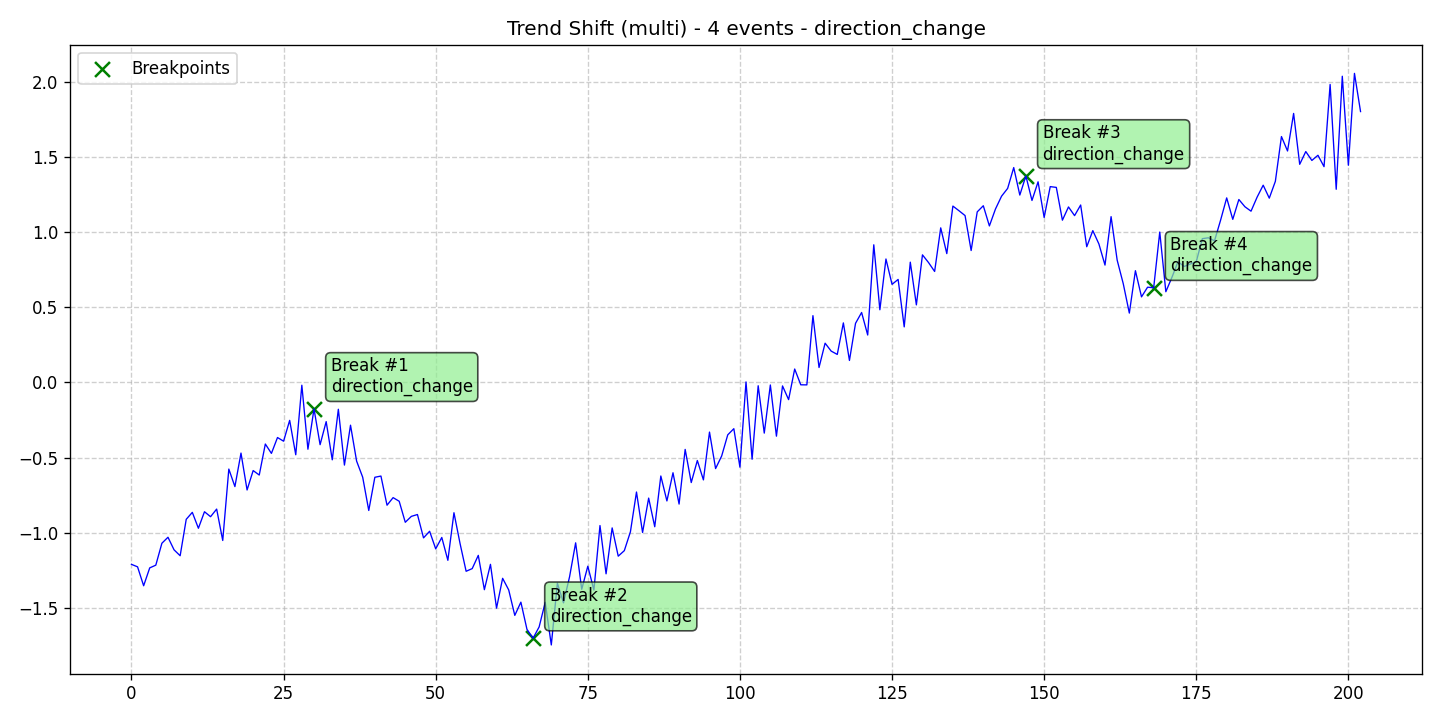

Data behind this chart, as committed beside it:
data, stationary, det_lin_up, det_lin_down, det_quad, det_cubic, det_exp, det_damped, stoc_trend, volatility, single_seas, multiple_seas, point_anom_single, point_anom_multi, collect_anom, context_anom, mean_shift, var_shift, trend_shift, date, is_break, is_anomaly, is_multi, location_beginning
-1.209, 0, 0, 0, 0, 0, 0, 0, 0, 0, 0, 0, 0, 0, 0, 0, 0, 0, 1, 2020-01-01, 0, 0, 1, 0
-1.226, 0, 0, 0, 0, 0, 0, 0, 0, 0, 0, 0, 0, 0, 0, 0, 0, 0, 1, 2020-01-02, 0, 0, 1, 0
-1.352, 0, 0, 0, 0, 0, 0, 0, 0, 0, 0, 0, 0, 0, 0, 0, 0, 0, 1, 2020-01-03, 0, 0, 1, 0
-1.233, 0, 0, 0, 0, 0, 0, 0, 0, 0, 0, 0, 0, 0, 0, 0, 0, 0, 1, 2020-01-04, 0, 0, 1, 0
-1.215, 0, 0, 0, 0, 0, 0, 0, 0, 0, 0, 0, 0, 0, 0, 0, 0, 0, 1, 2020-01-05, 0, 0, 1, 0
-1.069, 0, 0, 0, 0, 0, 0, 0, 0, 0, 0, 0, 0, 0, 0, 0, 0, 0, 1, 2020-01-06, 0, 0, 1, 0
-1.029, 0, 0, 0, 0, 0, 0, 0, 0, 0, 0, 0, 0, 0, 0, 0, 0, 0, 1, 2020-01-07, 0, 0, 1, 0
-1.113, 0, 0, 0, 0, 0, 0, 0, 0, 0, 0, 0, 0, 0, 0, 0, 0, 0, 1, 2020-01-08, 0, 0, 1, 0
-1.152, 0, 0, 0, 0, 0, 0, 0, 0, 0, 0, 0, 0, 0, 0, 0, 0, 0, 1, 2020-01-09, 0, 0, 1, 0
-0.9098, 0, 0, 0, 0, 0, 0, 0, 0, 0, 0, 0, 0, 0, 0, 0, 0, 0, 1, 2020-01-10, 0, 0, 1, 0
-0.8636, 0, 0, 0, 0, 0, 0, 0, 0, 0, 0, 0, 0, 0, 0, 0, 0, 0, 1, 2020-01-11, 0, 0, 1, 0
-0.9693, 0, 0, 0, 0, 0, 0, 0, 0, 0, 0, 0, 0, 0, 0, 0, 0, 0, 1, 2020-01-12, 0, 0, 1, 0
-0.8595, 0, 0, 0, 0, 0, 0, 0, 0, 0, 0, 0, 0, 0, 0, 0, 0, 0, 1, 2020-01-13, 0, 0, 1, 0
-0.8925, 0, 0, 0, 0, 0, 0, 0, 0, 0, 0, 0, 0, 0, 0, 0, 0, 0, 1, 2020-01-14, 0, 0, 1, 0
-0.8417, 0, 0, 0, 0, 0, 0, 0, 0, 0, 0, 0, 0, 0, 0, 0, 0, 0, 1, 2020-01-15, 0, 0, 1, 0
-1.051, 0, 0, 0, 0, 0, 0, 0, 0, 0, 0, 0, 0, 0, 0, 0, 0, 0, 1, 2020-01-16, 0, 0, 1, 0
-0.5758, 0, 0, 0, 0, 0, 0, 0, 0, 0, 0, 0, 0, 0, 0, 0, 0, 0, 1, 2020-01-17, 0, 0, 1, 0
-0.6923, 0, 0, 0, 0, 0, 0, 0, 0, 0, 0, 0, 0, 0, 0, 0, 0, 0, 1, 2020-01-18, 0, 0, 1, 0
-0.4695, 0, 0, 0, 0, 0, 0, 0, 0, 0, 0, 0, 0, 0, 0, 0, 0, 0, 1, 2020-01-19, 0, 0, 1, 0
-0.7148, 0, 0, 0, 0, 0, 0, 0, 0, 0, 0, 0, 0, 0, 0, 0, 0, 0, 1, 2020-01-20, 0, 0, 1, 0
-0.5858, 0, 0, 0, 0, 0, 0, 0, 0, 0, 0, 0, 0, 0, 0, 0, 0, 0, 1, 2020-01-21, 0, 0, 1, 0
-0.6155, 0, 0, 0, 0, 0, 0, 0, 0, 0, 0, 0, 0, 0, 0, 0, 0, 0, 1, 2020-01-22, 0, 0, 1, 0
-0.4093, 0, 0, 0, 0, 0, 0, 0, 0, 0, 0, 0, 0, 0, 0, 0, 0, 0, 1, 2020-01-23, 0, 0, 1, 0
-0.4716, 0, 0, 0, 0, 0, 0, 0, 0, 0, 0, 0, 0, 0, 0, 0, 0, 0, 1, 2020-01-24, 0, 0, 1, 0
-0.3661, 0, 0, 0, 0, 0, 0, 0, 0, 0, 0, 0, 0, 0, 0, 0, 0, 0, 1, 2020-01-25, 0, 0, 1, 0
-0.3904, 0, 0, 0, 0, 0, 0, 0, 0, 0, 0, 0, 0, 0, 0, 0, 0, 0, 1, 2020-01-26, 0, 0, 1, 0
-0.252, 0, 0, 0, 0, 0, 0, 0, 0, 0, 0, 0, 0, 0, 0, 0, 0, 0, 1, 2020-01-27, 0, 0, 1, 0
-0.4808, 0, 0, 0, 0, 0, 0, 0, 0, 0, 0, 0, 0, 0, 0, 0, 0, 0, 1, 2020-01-28, 0, 0, 1, 0
-0.01831, 0, 0, 0, 0, 0, 0, 0, 0, 0, 0, 0, 0, 0, 0, 0, 0, 0, 1, 2020-01-29, 0, 0, 1, 0
-0.4439, 0, 0, 0, 0, 0, 0, 0, 0, 0, 0, 0, 0, 0, 0, 0, 0, 0, 1, 2020-01-30, 0, 0, 1, 0
-0.1755, 0, 0, 0, 0, 0, 0, 0, 0, 0, 0, 0, 0, 0, 0, 0, 0, 0, 1, 2020-01-31, 1, 0, 1, 0
-0.4137, 0, 0, 0, 0, 0, 0, 0, 0, 0, 0, 0, 0, 0, 0, 0, 0, 0, 1, 2020-02-01, 0, 0, 1, 0
-0.2603, 0, 0, 0, 0, 0, 0, 0, 0, 0, 0, 0, 0, 0, 0, 0, 0, 0, 1, 2020-02-02, 0, 0, 1, 0
-0.5143, 0, 0, 0, 0, 0, 0, 0, 0, 0, 0, 0, 0, 0, 0, 0, 0, 0, 1, 2020-02-03, 0, 0, 1, 0
-0.1782, 0, 0, 0, 0, 0, 0, 0, 0, 0, 0, 0, 0, 0, 0, 0, 0, 0, 1, 2020-02-04, 0, 0, 1, 0
-0.5493, 0, 0, 0, 0, 0, 0, 0, 0, 0, 0, 0, 0, 0, 0, 0, 0, 0, 1, 2020-02-05, 0, 0, 1, 0
-0.2841, 0, 0, 0, 0, 0, 0, 0, 0, 0, 0, 0, 0, 0, 0, 0, 0, 0, 1, 2020-02-06, 0, 0, 1, 0
-0.5225, 0, 0, 0, 0, 0, 0, 0, 0, 0, 0, 0, 0, 0, 0, 0, 0, 0, 1, 2020-02-07, 0, 0, 1, 0
-0.6298, 0, 0, 0, 0, 0, 0, 0, 0, 0, 0, 0, 0, 0, 0, 0, 0, 0, 1, 2020-02-08, 0, 0, 1, 0
-0.8511, 0, 0, 0, 0, 0, 0, 0, 0, 0, 0, 0, 0, 0, 0, 0, 0, 0, 1, 2020-02-09, 0, 0, 1, 0
-0.6304, 0, 0, 0, 0, 0, 0, 0, 0, 0, 0, 0, 0, 0, 0, 0, 0, 0, 1, 2020-02-10, 0, 0, 1, 0
-0.6223, 0, 0, 0, 0, 0, 0, 0, 0, 0, 0, 0, 0, 0, 0, 0, 0, 0, 1, 2020-02-11, 0, 0, 1, 0
-0.8161, 0, 0, 0, 0, 0, 0, 0, 0, 0, 0, 0, 0, 0, 0, 0, 0, 0, 1, 2020-02-12, 0, 0, 1, 0
-0.7657, 0, 0, 0, 0, 0, 0, 0, 0, 0, 0, 0, 0, 0, 0, 0, 0, 0, 1, 2020-02-13, 0, 0, 1, 0
-0.7899, 0, 0, 0, 0, 0, 0, 0, 0, 0, 0, 0, 0, 0, 0, 0, 0, 0, 1, 2020-02-14, 0, 0, 1, 0
-0.9296, 0, 0, 0, 0, 0, 0, 0, 0, 0, 0, 0, 0, 0, 0, 0, 0, 0, 1, 2020-02-15, 0, 0, 1, 0
-0.8902, 0, 0, 0, 0, 0, 0, 0, 0, 0, 0, 0, 0, 0, 0, 0, 0, 0, 1, 2020-02-16, 0, 0, 1, 0
-0.878, 0, 0, 0, 0, 0, 0, 0, 0, 0, 0, 0, 0, 0, 0, 0, 0, 0, 1, 2020-02-17, 0, 0, 1, 0
-1.033, 0, 0, 0, 0, 0, 0, 0, 0, 0, 0, 0, 0, 0, 0, 0, 0, 0, 1, 2020-02-18, 0, 0, 1, 0
-0.9893, 0, 0, 0, 0, 0, 0, 0, 0, 0, 0, 0, 0, 0, 0, 0, 0, 0, 1, 2020-02-19, 0, 0, 1, 0
-1.106, 0, 0, 0, 0, 0, 0, 0, 0, 0, 0, 0, 0, 0, 0, 0, 0, 0, 1, 2020-02-20, 0, 0, 1, 0
-1.03, 0, 0, 0, 0, 0, 0, 0, 0, 0, 0, 0, 0, 0, 0, 0, 0, 0, 1, 2020-02-21, 0, 0, 1, 0
-1.182, 0, 0, 0, 0, 0, 0, 0, 0, 0, 0, 0, 0, 0, 0, 0, 0, 0, 1, 2020-02-22, 0, 0, 1, 0
-0.866, 0, 0, 0, 0, 0, 0, 0, 0, 0, 0, 0, 0, 0, 0, 0, 0, 0, 1, 2020-02-23, 0, 0, 1, 0
-1.07, 0, 0, 0, 0, 0, 0, 0, 0, 0, 0, 0, 0, 0, 0, 0, 0, 0, 1, 2020-02-24, 0, 0, 1, 0
-1.255, 0, 0, 0, 0, 0, 0, 0, 0, 0, 0, 0, 0, 0, 0, 0, 0, 0, 1, 2020-02-25, 0, 0, 1, 0
-1.238, 0, 0, 0, 0, 0, 0, 0, 0, 0, 0, 0, 0, 0, 0, 0, 0, 0, 1, 2020-02-26, 0, 0, 1, 0
-1.15, 0, 0, 0, 0, 0, 0, 0, 0, 0, 0, 0, 0, 0, 0, 0, 0, 0, 1, 2020-02-27, 0, 0, 1, 0
-1.378, 0, 0, 0, 0, 0, 0, 0, 0, 0, 0, 0, 0, 0, 0, 0, 0, 0, 1, 2020-02-28, 0, 0, 1, 0
-1.209, 0, 0, 0, 0, 0, 0, 0, 0, 0, 0, 0, 0, 0, 0, 0, 0, 0, 1, 2020-02-29, 0, 0, 1, 0
... 143 more rows
